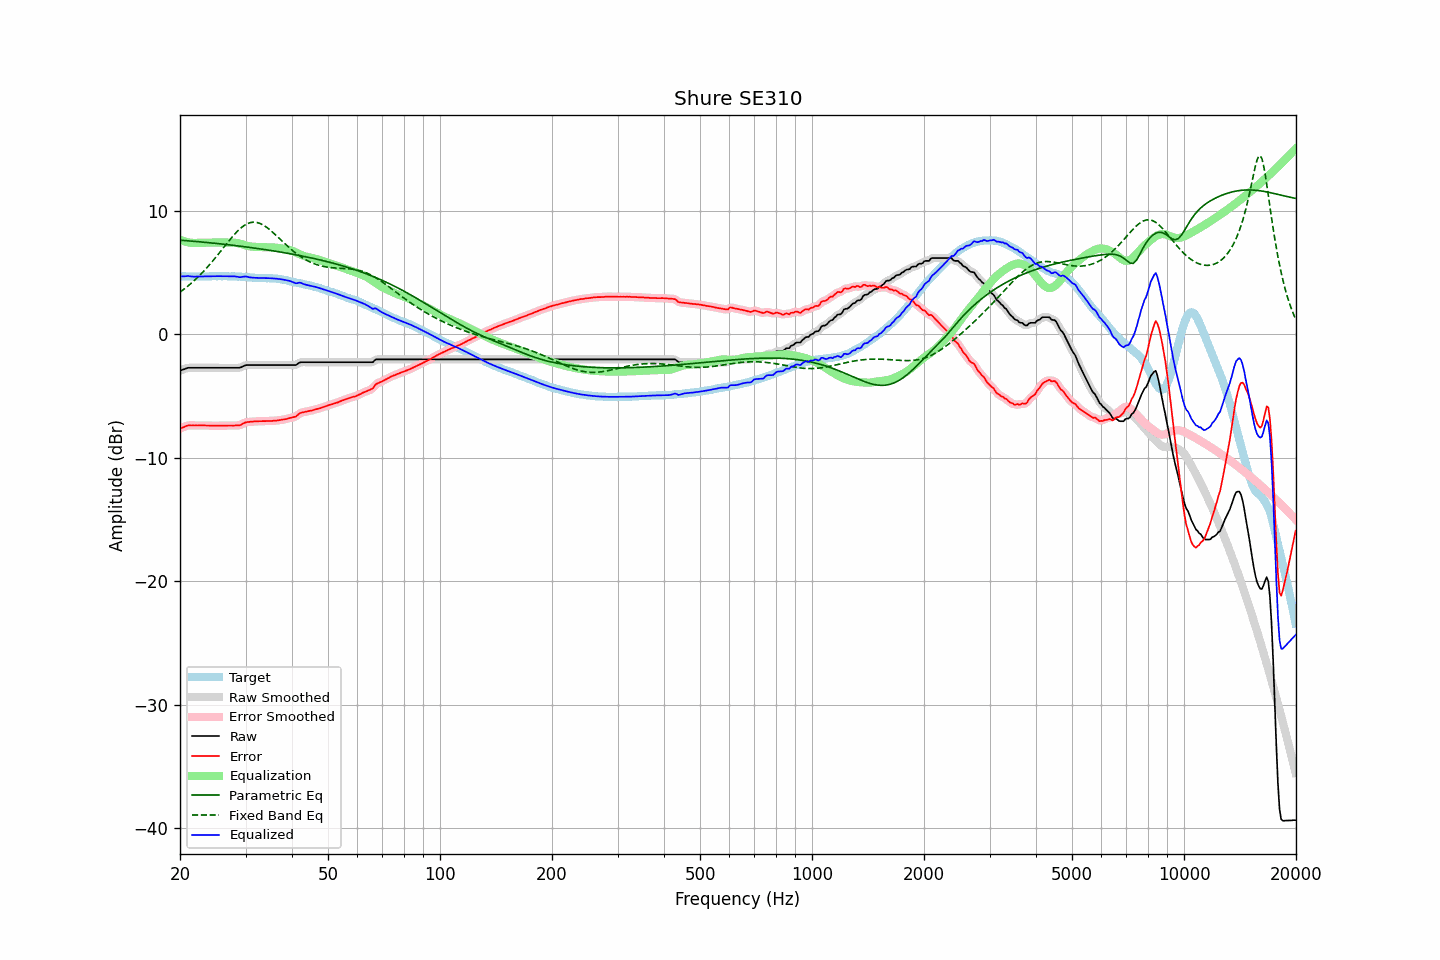

The file beside this chart, header and first rows:
frequency, raw, error, smoothed, error_smoothed, equalization, parametric_eq, fixed_band_eq, equalized_raw, equalized_smoothed, target
20.00, -2.96, -7.65, -2.96, -7.66, 7.64, 7.61, 3.40, 4.68, 4.67, 4.69
20.20, -2.91, -7.59, -2.91, -7.59, 7.58, 7.60, 3.50, 4.68, 4.68, 4.68
20.40, -2.87, -7.55, -2.86, -7.54, 7.54, 7.59, 3.59, 4.67, 4.68, 4.68
20.61, -2.82, -7.50, -2.81, -7.49, 7.50, 7.58, 3.69, 4.68, 4.69, 4.68
20.81, -2.77, -7.43, -2.77, -7.44, 7.46, 7.57, 3.79, 4.70, 4.69, 4.66
21.02, -2.73, -7.39, -2.74, -7.41, 7.43, 7.56, 3.90, 4.71, 4.70, 4.66
21.23, -2.73, -7.39, -2.72, -7.39, 7.41, 7.55, 4.01, 4.68, 4.69, 4.66
21.44, -2.73, -7.40, -2.72, -7.39, 7.39, 7.54, 4.12, 4.67, 4.67, 4.67
21.66, -2.73, -7.39, -2.73, -7.40, 7.39, 7.52, 4.24, 4.66, 4.66, 4.66
21.87, -2.73, -7.40, -2.73, -7.40, 7.39, 7.51, 4.36, 4.66, 4.66, 4.67
22.09, -2.73, -7.39, -2.73, -7.40, 7.39, 7.50, 4.47, 4.66, 4.66, 4.66
22.31, -2.73, -7.40, -2.73, -7.40, 7.39, 7.49, 4.60, 4.66, 4.66, 4.67
22.54, -2.73, -7.39, -2.73, -7.39, 7.39, 7.48, 4.73, 4.67, 4.67, 4.66
22.76, -2.73, -7.39, -2.73, -7.39, 7.39, 7.47, 4.86, 4.67, 4.67, 4.66
22.99, -2.73, -7.39, -2.73, -7.39, 7.39, 7.45, 4.99, 4.67, 4.67, 4.66
23.22, -2.73, -7.39, -2.73, -7.39, 7.40, 7.44, 5.13, 4.67, 4.67, 4.66
23.45, -2.73, -7.40, -2.73, -7.40, 7.40, 7.43, 5.27, 4.67, 4.67, 4.67
23.69, -2.73, -7.40, -2.73, -7.40, 7.40, 7.42, 5.42, 4.68, 4.68, 4.67
23.92, -2.73, -7.40, -2.73, -7.41, 7.41, 7.40, 5.56, 4.68, 4.68, 4.67
24.16, -2.73, -7.41, -2.73, -7.41, 7.41, 7.39, 5.71, 4.68, 4.68, 4.68
24.40, -2.73, -7.42, -2.73, -7.42, 7.41, 7.38, 5.87, 4.69, 4.69, 4.69
24.65, -2.73, -7.42, -2.73, -7.42, 7.42, 7.37, 6.02, 4.69, 4.69, 4.69
24.89, -2.73, -7.42, -2.73, -7.42, 7.42, 7.35, 6.18, 4.69, 4.69, 4.69
25.14, -2.73, -7.41, -2.73, -7.42, 7.42, 7.34, 6.34, 4.69, 4.69, 4.68
25.39, -2.73, -7.42, -2.73, -7.42, 7.42, 7.32, 6.50, 4.69, 4.69, 4.69
25.65, -2.73, -7.42, -2.73, -7.42, 7.42, 7.31, 6.66, 4.69, 4.69, 4.69
25.91, -2.73, -7.41, -2.73, -7.42, 7.42, 7.30, 6.83, 4.69, 4.69, 4.68
26.16, -2.73, -7.42, -2.73, -7.42, 7.42, 7.28, 6.99, 4.69, 4.69, 4.69
26.43, -2.73, -7.42, -2.73, -7.42, 7.42, 7.27, 7.16, 4.69, 4.69, 4.69
26.69, -2.73, -7.42, -2.73, -7.42, 7.41, 7.25, 7.32, 4.69, 4.69, 4.69
26.96, -2.73, -7.40, -2.73, -7.41, 7.41, 7.24, 7.48, 4.68, 4.68, 4.67
27.23, -2.73, -7.40, -2.73, -7.40, 7.41, 7.22, 7.64, 4.69, 4.69, 4.67
27.50, -2.73, -7.40, -2.73, -7.40, 7.41, 7.21, 7.80, 4.69, 4.69, 4.67
27.77, -2.73, -7.41, -2.73, -7.41, 7.41, 7.19, 7.95, 4.69, 4.69, 4.68
28.05, -2.73, -7.40, -2.73, -7.40, 7.41, 7.18, 8.10, 4.68, 4.68, 4.67
28.33, -2.73, -7.39, -2.73, -7.40, 7.39, 7.16, 8.23, 4.66, 4.66, 4.66
28.62, -2.73, -7.38, -2.73, -7.39, 7.37, 7.15, 8.37, 4.64, 4.64, 4.65
28.90, -2.73, -7.39, -2.72, -7.37, 7.34, 7.13, 8.49, 4.61, 4.62, 4.66
29.19, -2.69, -7.34, -2.68, -7.33, 7.30, 7.11, 8.61, 4.61, 4.62, 4.65
29.48, -2.62, -7.25, -2.62, -7.26, 7.26, 7.10, 8.71, 4.64, 4.64, 4.63
29.78, -2.56, -7.19, -2.56, -7.19, 7.22, 7.08, 8.81, 4.66, 4.66, 4.63
30.08, -2.51, -7.14, -2.52, -7.15, 7.18, 7.06, 8.88, 4.67, 4.66, 4.63
30.38, -2.51, -7.12, -2.50, -7.12, 7.15, 7.05, 8.95, 4.64, 4.64, 4.61
30.68, -2.51, -7.11, -2.50, -7.11, 7.12, 7.03, 9.00, 4.61, 4.61, 4.60
30.99, -2.51, -7.10, -2.51, -7.10, 7.09, 7.01, 9.04, 4.59, 4.59, 4.59
31.30, -2.51, -7.09, -2.51, -7.09, 7.08, 6.99, 9.06, 4.57, 4.57, 4.58
31.61, -2.51, -7.08, -2.51, -7.08, 7.07, 6.98, 9.07, 4.56, 4.56, 4.57
31.93, -2.51, -7.06, -2.51, -7.07, 7.07, 6.96, 9.06, 4.56, 4.56, 4.55
32.24, -2.51, -7.07, -2.51, -7.06, 7.06, 6.94, 9.04, 4.56, 4.56, 4.56
32.57, -2.51, -7.05, -2.51, -7.06, 7.06, 6.92, 9.00, 4.55, 4.55, 4.54
32.89, -2.51, -7.05, -2.51, -7.05, 7.05, 6.90, 8.95, 4.55, 4.55, 4.54
33.22, -2.51, -7.05, -2.51, -7.05, 7.05, 6.88, 8.89, 4.54, 4.54, 4.54
33.55, -2.51, -7.04, -2.51, -7.05, 7.05, 6.86, 8.82, 4.54, 4.54, 4.53
33.89, -2.51, -7.05, -2.51, -7.04, 7.04, 6.84, 8.73, 4.54, 4.54, 4.54
34.23, -2.51, -7.03, -2.51, -7.04, 7.04, 6.82, 8.64, 4.53, 4.53, 4.52
34.57, -2.51, -7.04, -2.51, -7.04, 7.04, 6.80, 8.54, 4.53, 4.53, 4.53
34.92, -2.51, -7.03, -2.51, -7.03, 7.03, 6.78, 8.44, 4.53, 4.53, 4.52
35.27, -2.51, -7.04, -2.51, -7.03, 7.03, 6.76, 8.32, 4.52, 4.52, 4.53
35.62, -2.51, -7.01, -2.51, -7.02, 7.02, 6.74, 8.21, 4.51, 4.51, 4.50
35.97, -2.51, -7.01, -2.51, -7.01, 7.01, 6.72, 8.09, 4.50, 4.50, 4.50
... 635 more rows
